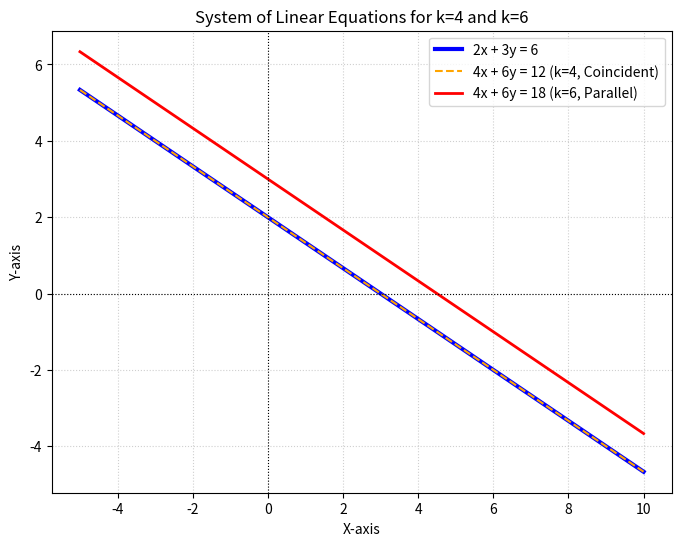

Generate this figure with matplotlib:
#D.nikhil
#17 september 2026


import os
import matplotlib.pyplot as plt
import numpy as np

# Define x values for plotting
x = np.linspace(-5, 10, 400)

# Rearranging equations to express y in terms of x:
# 2x + 3y = 6 -> y = (6 - 2x) / 3
y1 = (6 - 2 * x) / 3

# For k = 4: 4x + 6y = 12 -> y = (12 - 4x) / 6
y2_k4 = (12 - 4 * x) / 6

# For k = 6: 4x + 6y = 18 -> y = (18 - 4x) / 6
y2_k6 = (18 - 4 * x) / 6

# Create the plot
plt.figure(figsize=(8, 6))

# Plot the lines
# Note: The k=4 line perfectly overlaps with the original blue line
plt.plot(x, y1, label="2x + 3y = 6", color="blue", linewidth=3)
plt.plot(
    x,
    y2_k4,
    label="4x + 6y = 12 (k=4, Coincident)",
    color="orange",
    linestyle="--",
    linewidth=1.5,
)
plt.plot(
    x, y2_k6, label="4x + 6y = 18 (k=6, Parallel)", color="red", linewidth=2
)

# Plot decoration and formatting
plt.axhline(0, color="black", linewidth=0.8, linestyle=":")
plt.axvline(0, color="black", linewidth=0.8, linestyle=":")
plt.grid(True, linestyle=":", alpha=0.6)
plt.xlabel("X-axis")
plt.ylabel("Y-axis")
plt.title("System of Linear Equations for k=4 and k=6")
plt.legend()

# Save the plot as an image
image_path = "linear_equations.png"
plt.savefig(image_path, dpi=300)
plt.close()
print(f"Plot saved successfully as '{image_path}'")

# Automatically launch the image viewer via Termux API using os.system
print("Opening the image automatically...")
exit_code = os.system(f"termux-open {image_path}")

if exit_code != 0:
    print("\n[Notice] Automatic open failed.")
    print("Please make sure the 'Termux:API' app is installed on your device.")
